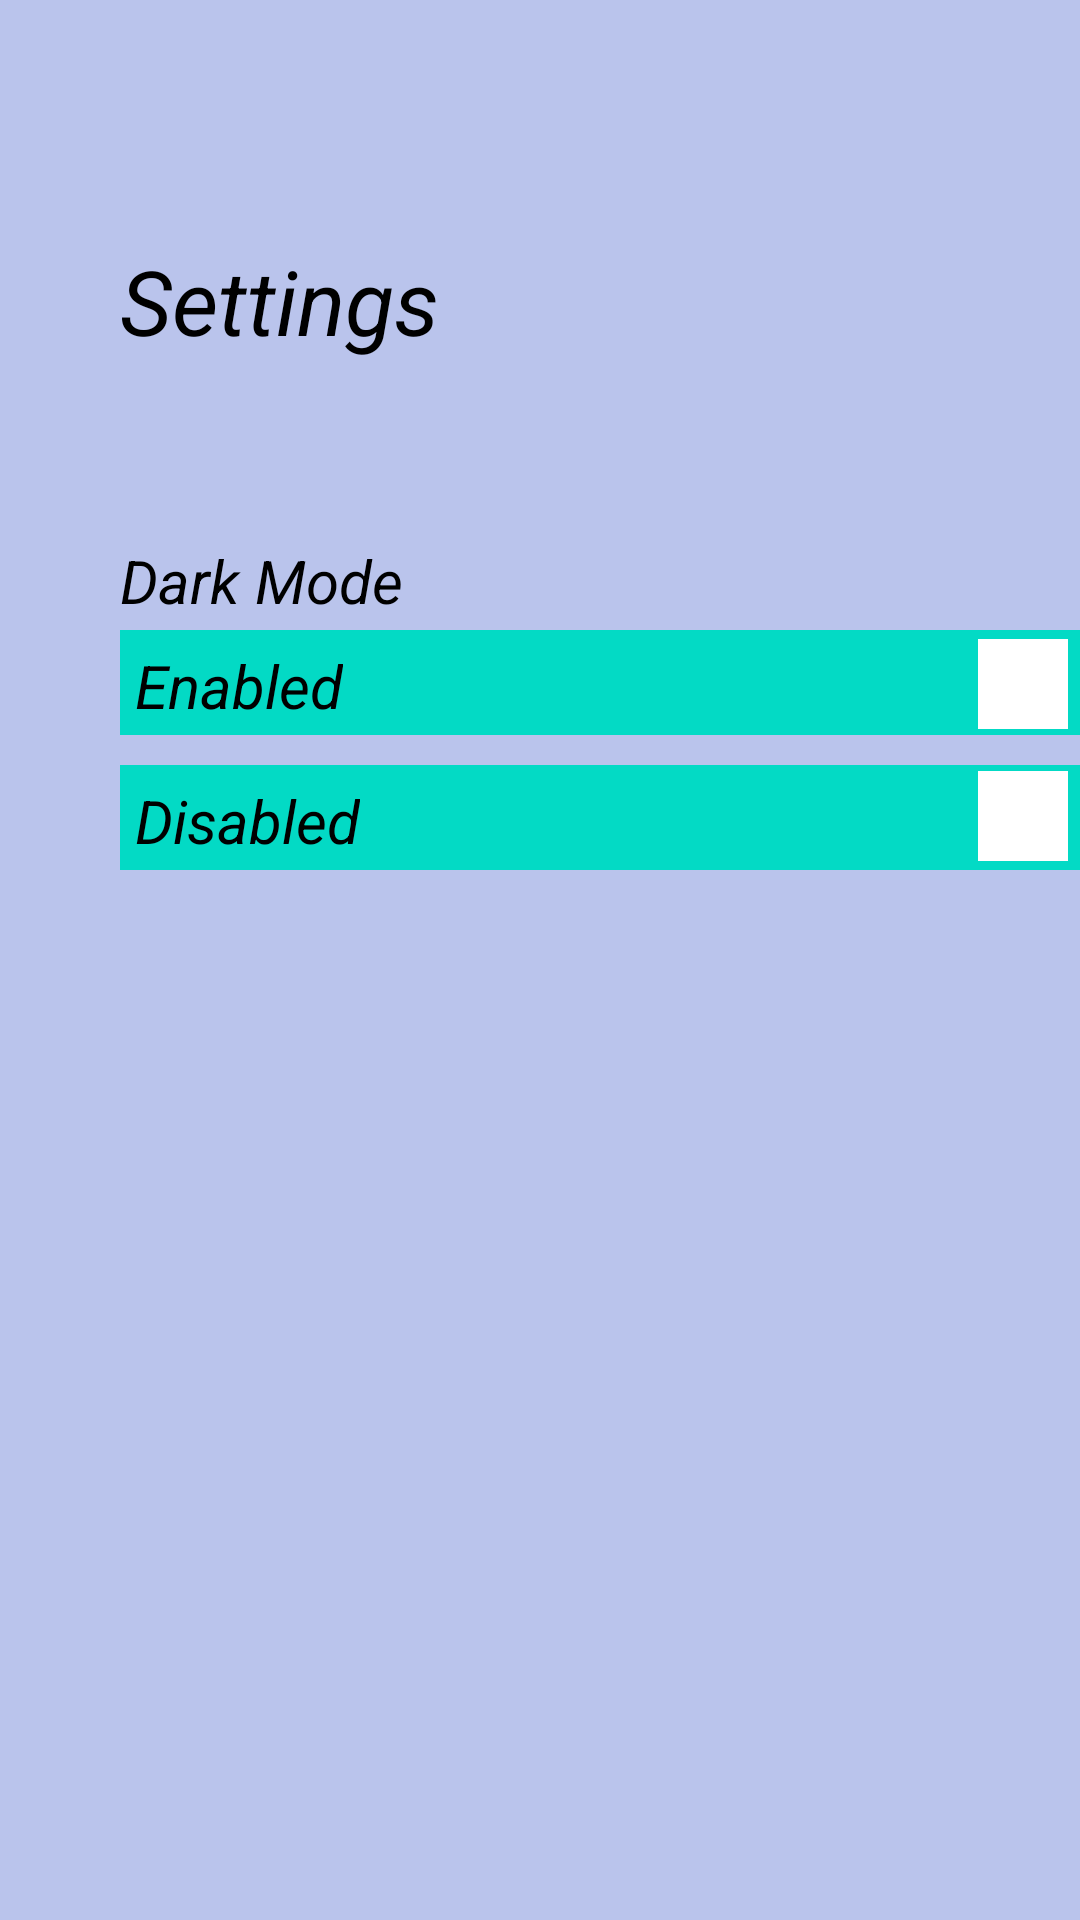

Here is an Android app screen rendered from its layout file. Give the layout XML and the strings, colors and styles it references.
<!-- AndroidManifest.xml: application theme Theme.ShareFi -->
<!-- res/layout/settings_page.xml -->
<?xml version="1.0" encoding="utf-8"?>
<RelativeLayout xmlns:android="http://schemas.android.com/apk/res/android"
    xmlns:app="http://schemas.android.com/apk/res-auto"
    xmlns:tools="http://schemas.android.com/tools"
    android:layout_width="match_parent"
    android:layout_height="match_parent"
    tools:context=".SettingsActivity"
    android:background="@color/app_color">


    <TextView
        android:id="@+id/textView"
        android:layout_width="wrap_content"
        android:layout_height="wrap_content"
        android:layout_marginStart="40dp"
        android:layout_marginTop="80dp"
        android:text="Settings"
        android:textAppearance="@style/TextAppearance.AppCompat.Large"
        android:textSize="30dp"
        android:textStyle="italic" />

    <ImageButton
        android:id="@+id/backbutton1"
        android:layout_width="50dp"
        android:layout_height="50dp"
        android:layout_marginStart="0dp"
        android:layout_marginTop="10dp"
        android:background="@color/app_color"
        android:scaleType="centerCrop"
        app:srcCompat="@drawable/back" />

    <TextView
        android:id="@+id/enabledisableDarkMode"
        android:layout_width="wrap_content"
        android:layout_height="wrap_content"
        android:layout_marginStart="40dp"
        android:layout_marginTop="180dp"
        android:text="Dark Mode"
        android:textAppearance="@style/TextAppearance.AppCompat.Large"
        android:textSize="20dp"
        android:textStyle="italic" />

    <ImageView
        android:id="@+id/settingsButton1"
        android:layout_width="320dp"
        android:layout_height="35dp"
        android:layout_marginStart="40dp"
        android:layout_marginTop="210dp"
        android:background="@color/teal_200"
        android:scaleType="centerCrop"
        app:srcCompat="@android:drawable/screen_background_light" />

    <ImageView
        android:id="@+id/settingsButton2"
        android:layout_width="320dp"
        android:layout_height="35dp"
        android:layout_marginStart="40dp"
        android:layout_marginTop="255dp"
        android:background="@color/teal_200"
        android:scaleType="centerCrop"
        app:srcCompat="@android:drawable/screen_background_light" />

    <TextView
        android:id="@+id/enableDarkMode"
        android:layout_width="wrap_content"
        android:layout_height="wrap_content"
        android:layout_marginStart="45dp"
        android:layout_marginTop="215dp"
        android:text="Enabled"
        android:textAppearance="@style/TextAppearance.AppCompat.Large"
        android:textSize="20dp"
        android:textStyle="italic" />

    <TextView
        android:id="@+id/disableDarkMode"
        android:layout_width="wrap_content"
        android:layout_height="wrap_content"
        android:layout_marginStart="45dp"
        android:layout_marginTop="260dp"
        android:text="Disabled"
        android:textAppearance="@style/TextAppearance.AppCompat.Large"
        android:textSize="20dp"
        android:textStyle="italic" />

    <ImageButton
        android:id="@+id/optionsButton1"
        android:layout_width="30dp"
        android:layout_height="30dp"
        android:layout_marginStart="326dp"
        android:layout_marginTop="257dp"
        android:background="@color/white"
        android:scaleType="centerCrop"
        app:srcCompat="@drawable/options" />

    <ImageButton
        android:id="@+id/optionsButton2"
        android:layout_width="30dp"
        android:layout_height="30dp"
        android:layout_marginStart="326dp"
        android:layout_marginTop="213dp"
        android:background="@color/white"
        android:scaleType="centerCrop"
        app:srcCompat="@drawable/options" />

    <ImageView
        android:id="@+id/tick1"
        android:layout_width="16dp"
        android:layout_height="16dp"
        android:layout_marginStart="333dp"
        android:layout_marginTop="263dp"
        android:background="@color/white"
        android:scaleType="centerCrop"
        app:srcCompat="@drawable/tick" />

    <ImageView
        android:id="@+id/tick2"
        android:layout_width="16dp"
        android:layout_height="16dp"
        android:layout_marginStart="333dp"
        android:layout_marginTop="220dp"
        android:background="@color/white"
        android:scaleType="centerCrop"
        android:visibility="invisible"
        app:srcCompat="@drawable/tick" />














</RelativeLayout>
<!-- resources referenced by this layout -->
<resources>
  <color name="app_color">#BAC4EC</color>
  <color name="teal_200">#FF03DAC5</color>
  <color name="white">#FFFFFFFF</color>
  <style name="Theme.ShareFi" parent="Theme.MaterialComponents.DayNight.DarkActionBar">
          
          <item name="colorPrimary">@color/purple_500</item>
          <item name="colorPrimaryVariant">@color/purple_700</item>
          <item name="colorOnPrimary">@color/white</item>
          
          <item name="colorSecondary">@color/teal_200</item>
          <item name="colorSecondaryVariant">@color/teal_700</item>
          <item name="colorOnSecondary">@color/black</item>
          
          <item name="android:statusBarColor" tools:targetApi="l">?attr/colorPrimaryVariant</item>
          
      </style>
  <color name="purple_500">#FF6200EE</color>
  <color name="purple_700">#FF3700B3</color>
  <color name="teal_700">#FF018786</color>
  <color name="black">#FF000000</color>
</resources>
